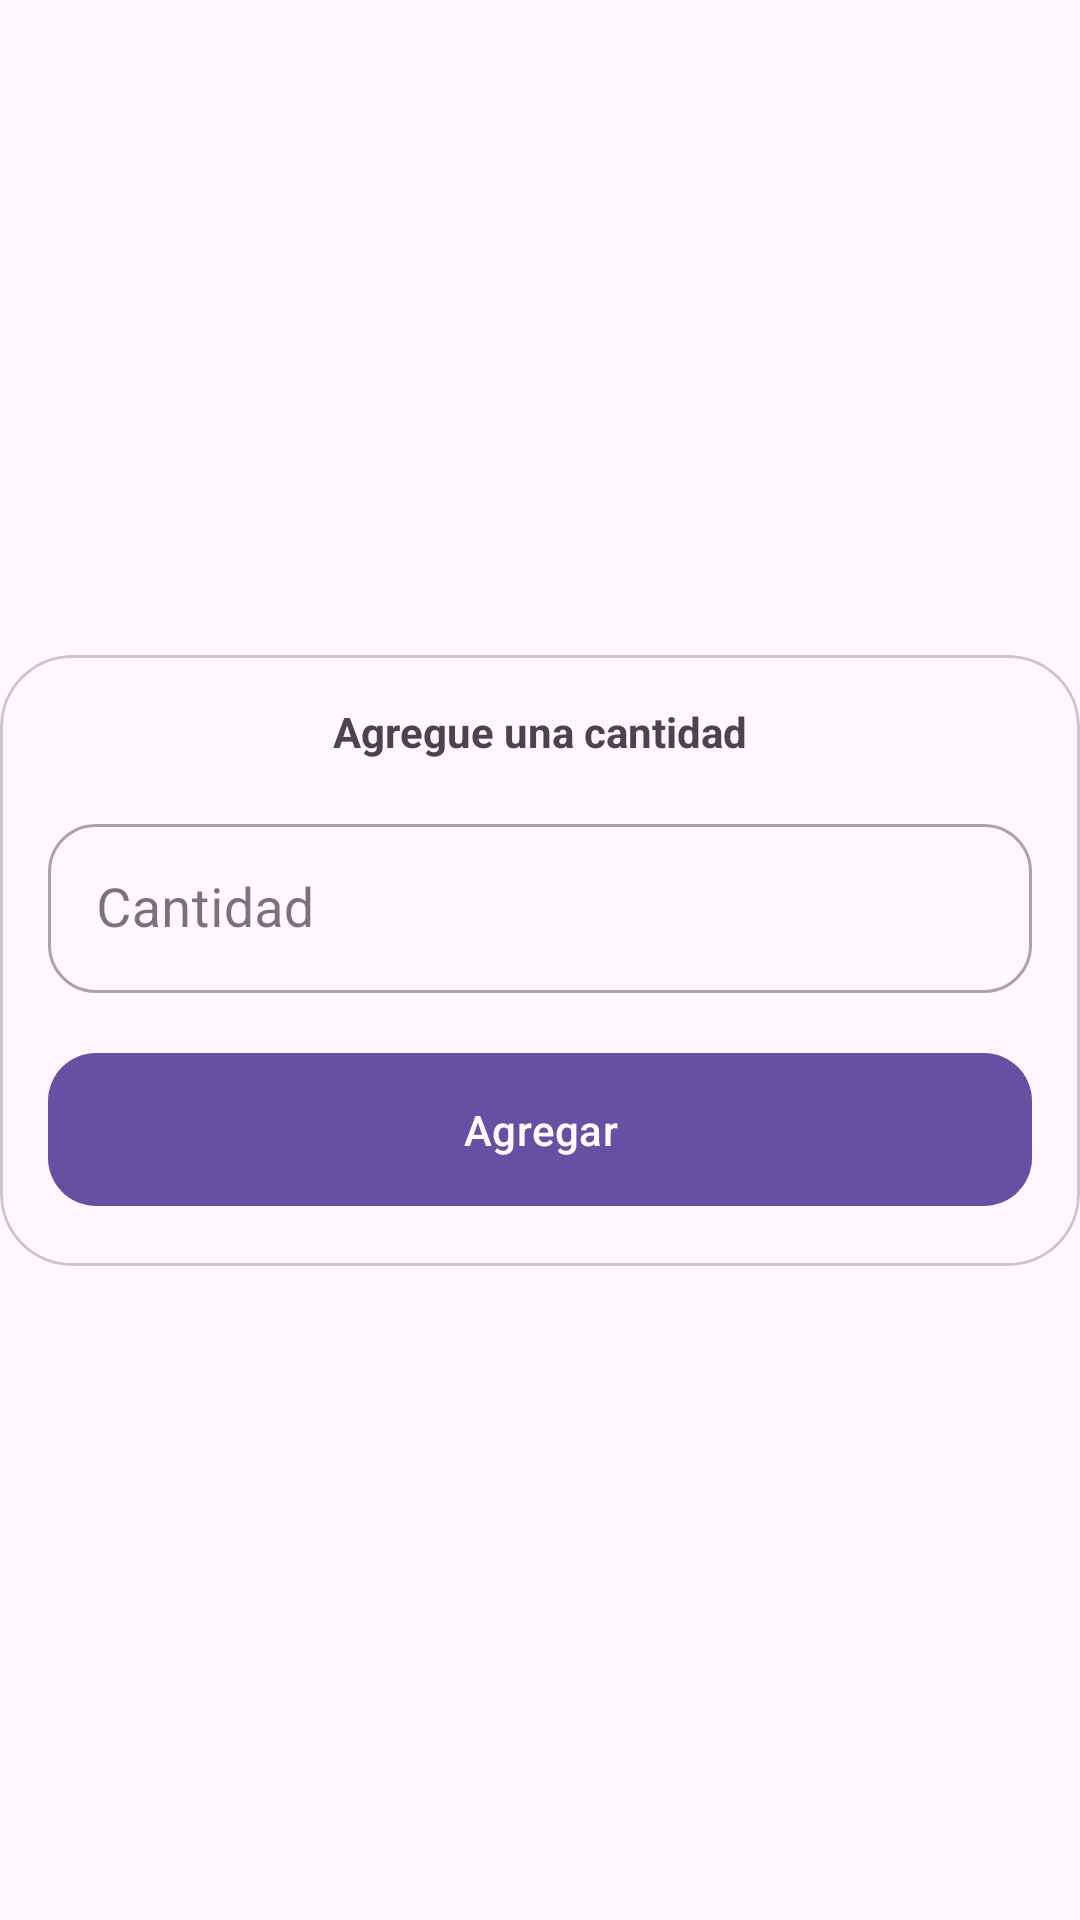

The Android layout XML behind this screen, and the referenced resources:
<!-- AndroidManifest.xml: application theme Theme.HosteleriaTFG -->
<!-- res/layout/users_fragment2.xml -->
<?xml version="1.0" encoding="utf-8"?>
<androidx.constraintlayout.widget.ConstraintLayout xmlns:android="http://schemas.android.com/apk/res/android"
                                                   android:layout_width="match_parent"
                                                   android:layout_height="wrap_content"
                                                   xmlns:app="http://schemas.android.com/apk/res-auto"
                                                   xmlns:tools="http://schemas.android.com/tools"
                                                   tools:background="@color/black">

    <com.google.android.material.card.MaterialCardView
            android:id="@+id/ccTrip"
            android:layout_width="0dp"
            android:layout_height="wrap_content"
            app:cardCornerRadius="24dp"
            app:cardElevation="0dp"
            android:background="?attr/colorOnPrimary"
            app:layout_constraintStart_toStartOf="parent"
            app:layout_constraintEnd_toEndOf="parent"
            app:layout_constraintBottom_toBottomOf="parent"
            app:layout_constraintTop_toTopOf="parent">

        <androidx.constraintlayout.widget.ConstraintLayout
                android:layout_width="match_parent"
                android:layout_height="match_parent">

            <TextView
                    android:id="@+id/tvHeader"
                    android:layout_width="wrap_content"
                    android:layout_height="wrap_content"
                    android:layout_marginTop="16dp"
                    android:text="Agregue una cantidad"
                    android:textStyle="bold"
                    app:layout_constraintTop_toTopOf="parent"
                    app:layout_constraintStart_toStartOf="parent"
                    app:layout_constraintEnd_toEndOf="parent"/>

            <com.google.android.material.textfield.TextInputLayout
                    android:id="@+id/tilAmount"
                    android:layout_width="match_parent"
                    android:layout_height="wrap_content"
                    android:layout_marginHorizontal="16dp"
                    android:layout_marginTop="16dp"
                    android:hint="Cantidad"
                    style="@style/Widget.MaterialComponents.TextInputLayout.OutlinedBox"
                    app:boxCornerRadiusTopStart="16dp"
                    app:boxCornerRadiusBottomStart="16dp"
                    app:boxCornerRadiusBottomEnd="16dp"
                    app:boxCornerRadiusTopEnd="16dp"
                    app:layout_constraintTop_toBottomOf="@id/tvHeader"
                    app:layout_constraintStart_toStartOf="parent"
                    app:layout_constraintEnd_toEndOf="parent">

                <com.google.android.material.textfield.TextInputEditText
                        android:id="@+id/etAmount"
                        android:layout_width="match_parent"
                        android:layout_height="wrap_content"
                        android:padding="16dp"
                        android:textSize="18sp"
                        android:inputType="numberDecimal"/>
            </com.google.android.material.textfield.TextInputLayout>

            <com.google.android.material.button.MaterialButton
                    android:id="@+id/buttonMasUsuario"
                    android:layout_width="match_parent"
                    android:layout_height="wrap_content"
                    android:layout_gravity="center"
                    android:layout_marginHorizontal="16dp"
                    android:layout_marginVertical="16dp"
                    android:gravity="center"
                    android:paddingVertical="16dp"
                    android:visibility="visible"
                    android:text="Agregar"
                    android:textColor="@android:color/white"
                    app:cornerRadius="16dp"
                    app:layout_constraintTop_toBottomOf="@id/tilAmount"
                    app:layout_constraintStart_toStartOf="parent"
                    app:layout_constraintEnd_toEndOf="parent"
                    app:layout_constraintBottom_toBottomOf="parent" app:layout_constraintVertical_bias="1.0"
                    app:layout_constraintHorizontal_bias="0.781"/>

        </androidx.constraintlayout.widget.ConstraintLayout>
    </com.google.android.material.card.MaterialCardView>

</androidx.constraintlayout.widget.ConstraintLayout>
<!-- resources referenced by this layout -->
<resources>
  <color name="black">#FF000000</color>
  <style name="Theme.HosteleriaTFG" parent="Base.Theme.HosteleriaTFG" />
  <style name="Base.Theme.HosteleriaTFG" parent="Theme.Material3.DayNight.NoActionBar">
          
          
      </style>
</resources>
